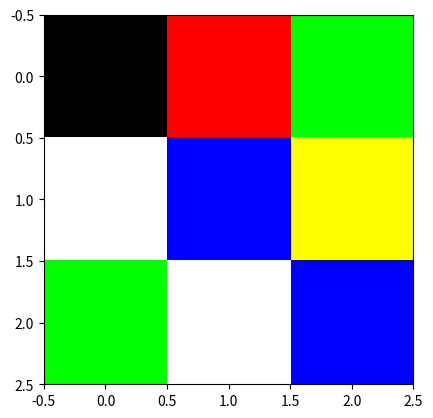

Write the Python code that produced this figure.
import numpy as np 
import matplotlib.pyplot as plt 

R=np.array([[0,255,0],[255,0,255],[0,255,0]])
G=np.array([[0,0,255],[255,0,255],[255,255,0]])
B=np.array([[0,0,0],[255,255,0],[0,255,255]])



tensör=np.stack([R,G,B],axis=2)

plt.imshow(tensör)
plt.show()